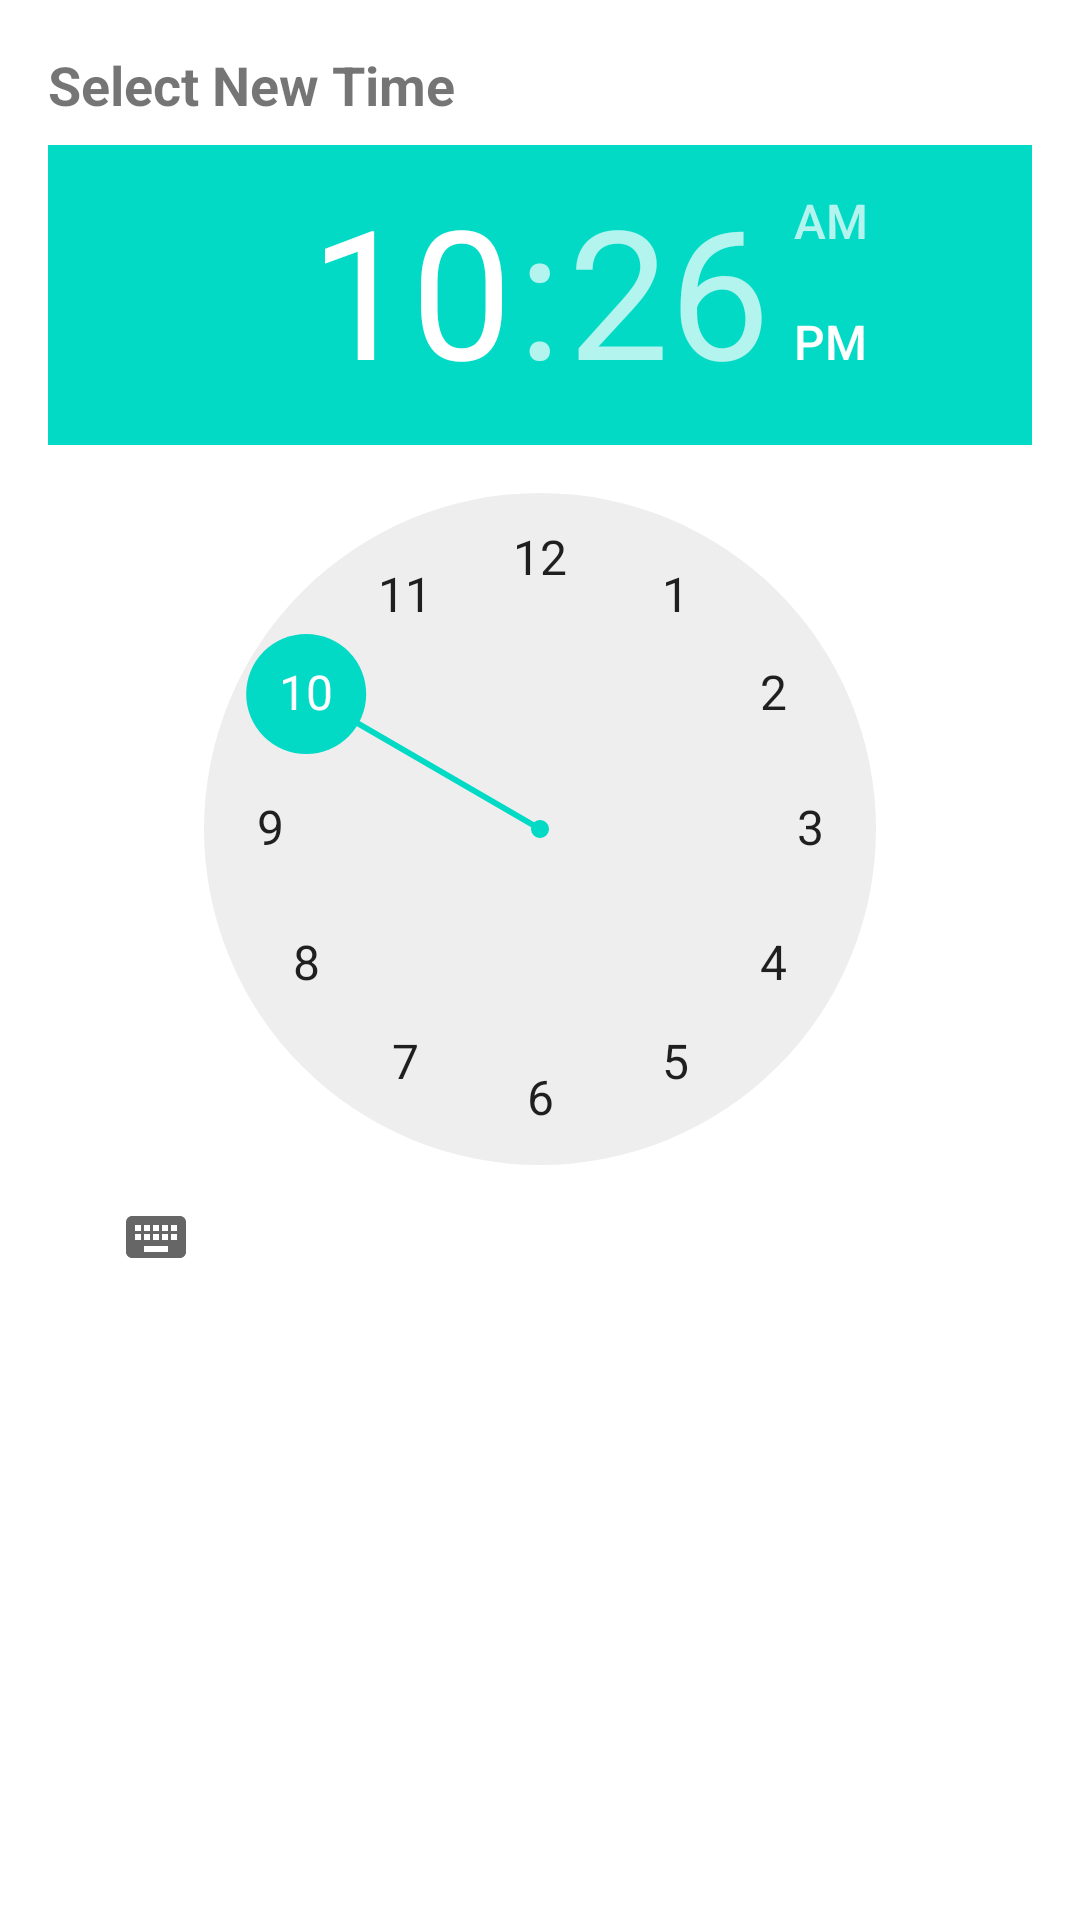

Layout XML and referenced resources for this Android screen:
<!-- AndroidManifest.xml: application theme Theme.BarberBuzz -->
<!-- res/layout/dialog_time_picker.xml -->
<?xml version="1.0" encoding="utf-8"?>
<LinearLayout xmlns:android="http://schemas.android.com/apk/res/android"
    android:layout_width="wrap_content"
    android:layout_height="wrap_content"
    android:orientation="vertical"
    android:padding="16dp">

    <TextView
        android:id="@+id/headerTextView"
        android:layout_width="wrap_content"
        android:layout_height="wrap_content"
        android:text="Select New Time"
        android:textSize="18sp"
        android:textStyle="bold"
        android:paddingBottom="8dp"/>

    <TimePicker
        android:id="@+id/timePicker"
        android:layout_width="match_parent"
        android:layout_height="wrap_content"/>
</LinearLayout>
<!-- resources referenced by this layout -->
<resources>
  <style name="Theme.BarberBuzz" parent="Base.Theme.BarberBuzz" />
  <style name="Base.Theme.BarberBuzz" parent="Theme.MaterialComponents.DayNight.NoActionBar">
          <item name="colorPrimary">#597cff</item> 
          <item name="colorPrimaryVariant">#597cff</item> 
          <item name="colorOnPrimary">@android:color/white</item> 
          <item name="android:statusBarColor">#597cff</item> 
          <item name="android:windowTranslucentStatus">false</item> 
      </style>
</resources>
